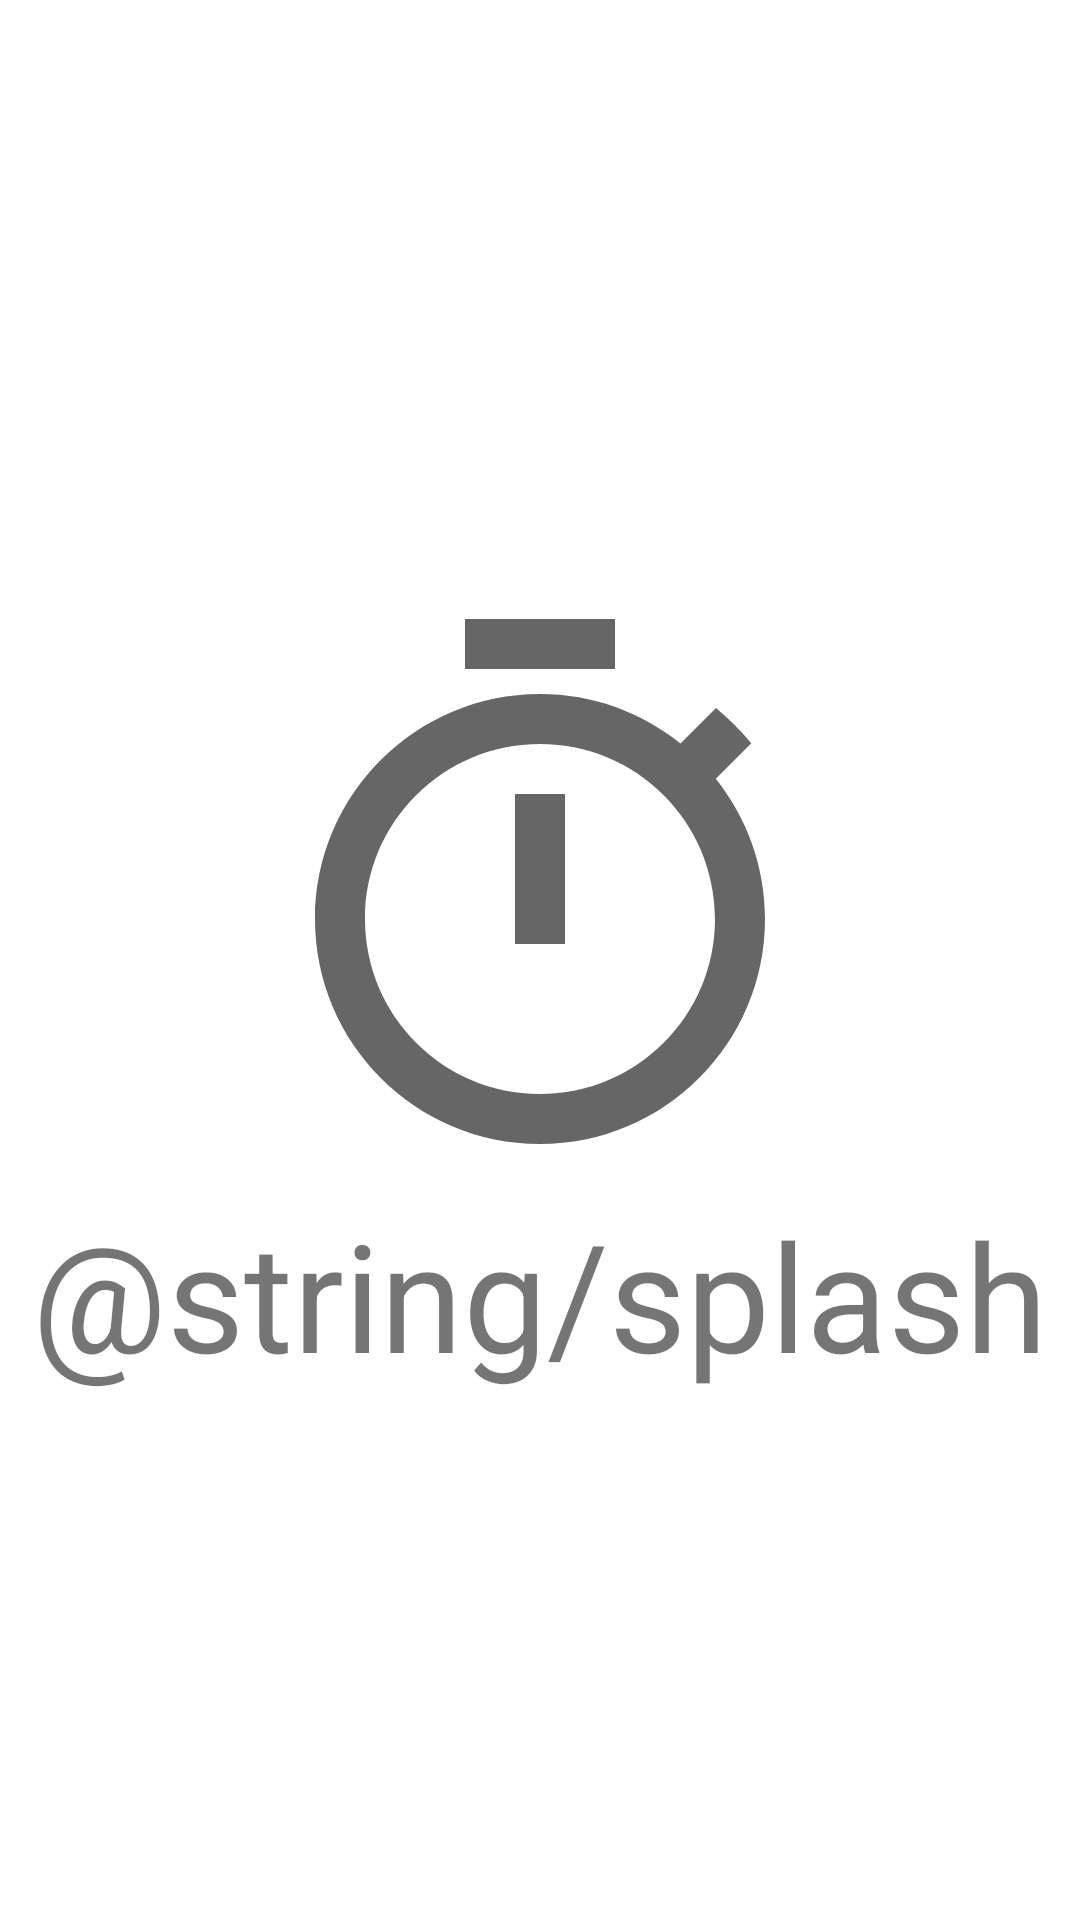

Write the Android layout XML for this screen, with the resource values it uses.
<!-- AndroidManifest.xml: application theme Theme.TabataTimer -->
<!-- res/layout/activity_splash.xml -->
<?xml version="1.0" encoding="utf-8"?>
<androidx.constraintlayout.widget.ConstraintLayout xmlns:android="http://schemas.android.com/apk/res/android"
    xmlns:app="http://schemas.android.com/apk/res-auto"
    xmlns:tools="http://schemas.android.com/tools"
    android:layout_width="match_parent"
    android:layout_height="match_parent"
    tools:context=".activities.SplashActivity">

    <ImageView
        android:id="@+id/imageView"
        android:layout_width="wrap_content"
        android:layout_height="wrap_content"
        android:contentDescription="@string/splash"
        android:src="@drawable/ic_splash"
        app:layout_constraintBottom_toBottomOf="parent"
        app:layout_constraintEnd_toEndOf="parent"
        app:layout_constraintStart_toStartOf="parent"
        app:layout_constraintTop_toTopOf="parent"
        app:layout_constraintVertical_bias="0.45" />

    <TextView
        android:layout_width="wrap_content"
        android:layout_height="wrap_content"
        android:text="@string/splash"
        android:textSize="50sp"
        app:layout_constraintEnd_toEndOf="parent"
        app:layout_constraintStart_toStartOf="parent"
        app:layout_constraintTop_toBottomOf="@+id/imageView" />

</androidx.constraintlayout.widget.ConstraintLayout>
<!-- resources referenced by this layout -->
<resources>
  <!-- drawable ic_splash (drawable) -->
  <vector android:height="200dp" android:tint="?attr/colorControlNormal"
      android:viewportHeight="24" android:viewportWidth="24"
      android:width="200dp" xmlns:android="http://schemas.android.com/apk/res/android">
      <path android:fillColor="@android:color/white" android:pathData="M15,1L9,1v2h6L15,1zM11,14h2L13,8h-2v6zM19.03,7.39l1.42,-1.42c-0.43,-0.51 -0.9,-0.99 -1.41,-1.41l-1.42,1.42C16.07,4.74 14.12,4 12,4c-4.97,0 -9,4.03 -9,9s4.02,9 9,9 9,-4.03 9,-9c0,-2.12 -0.74,-4.07 -1.97,-5.61zM12,20c-3.87,0 -7,-3.13 -7,-7s3.13,-7 7,-7 7,3.13 7,7 -3.13,7 -7,7z"/>
  </vector>
  <string name="splash">TabataTimer</string>
  <style name="Theme.TabataTimer" parent="Theme.MaterialComponents.DayNight.DarkActionBar">
          
          <item name="colorPrimary">@color/purple_500</item>
          <item name="colorPrimaryVariant">@color/purple_700</item>
          <item name="colorOnPrimary">@color/white</item>
          
          <item name="colorSecondary">@color/teal_200</item>
          <item name="colorSecondaryVariant">@color/teal_700</item>
          <item name="colorOnSecondary">@color/black</item>
          
          <item name="android:statusBarColor" tools:targetApi="l">?attr/colorPrimaryVariant</item>
          
      </style>
  <!-- not gathered from this repository: default colours our renderer supplied (Android Studio template values) -->
  <color name="purple_500">#FF6200EE</color>
  <color name="purple_700">#FF3700B3</color>
  <color name="teal_200">#FF03DAC5</color>
  <color name="teal_700">#FF018786</color>
  <color name="black">#FF000000</color>
  <color name="white">#FFFFFFFF</color>
</resources>
